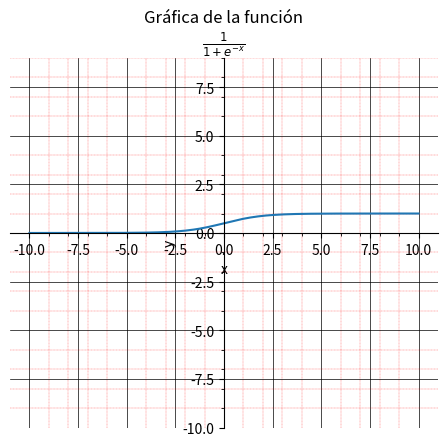

This chart was generated by the following Python code:
import matplotlib.pyplot as plt
import numpy as np
import sympy as sp

# Definimos la función
x = sp.Symbol('x')
e = sp.E
f = 1 / (1 + e**(-x))

# Creamos un rango de valores para x
x_range = np.linspace(-10, 10, 200)

# Evaluamos la función en cada valor de x
y = np.array([f.subs(x, i) for i in x_range])

# Creamos la gráfica
fig, ax = plt.subplots()
ax.plot(x_range, y)

# Creamos un arreglo de ubicaciones de subejes más delgados en el eje x
x_minor_ticks = np.arange(-10, 10, 1)

# Creamos un arreglo de ubicaciones de subejes más delgados en el eje y
y_minor_ticks = np.arange(-10, 10, 1)

# Establecemos las ubicaciones de los subejes más delgados en el eje x e y
ax.set_xticks(x_minor_ticks, minor=True)
ax.set_yticks(y_minor_ticks, minor=True)

# Colocamos los ejes de coordenadas en el punto (0, 0)
ax.spines['left'].set_position('zero')
ax.spines['bottom'].set_position('zero')
ax.spines['right'].set_color('none')
ax.spines['top'].set_color('none')

# Creamos los subejes más delgados
ax.grid(which='major', linestyle='-', linewidth='0.5', color='black')
ax.grid(which='minor', linestyle='--', linewidth='0.2', color='red')

# Obtenemos la definición de la función en lenguaje matemático
definicion_funcion = r'${}$'.format(sp.latex(f))

# Configuramos los ejes y el título
plt.xlabel('x')
plt.ylabel('y')
plt.title('Gráfica de la función\n{}'.format(definicion_funcion))

# Configuramos la relación de aspecto de los ejes
ax.set_aspect('equal')

# Mostramos la gráfica
plt.show()
